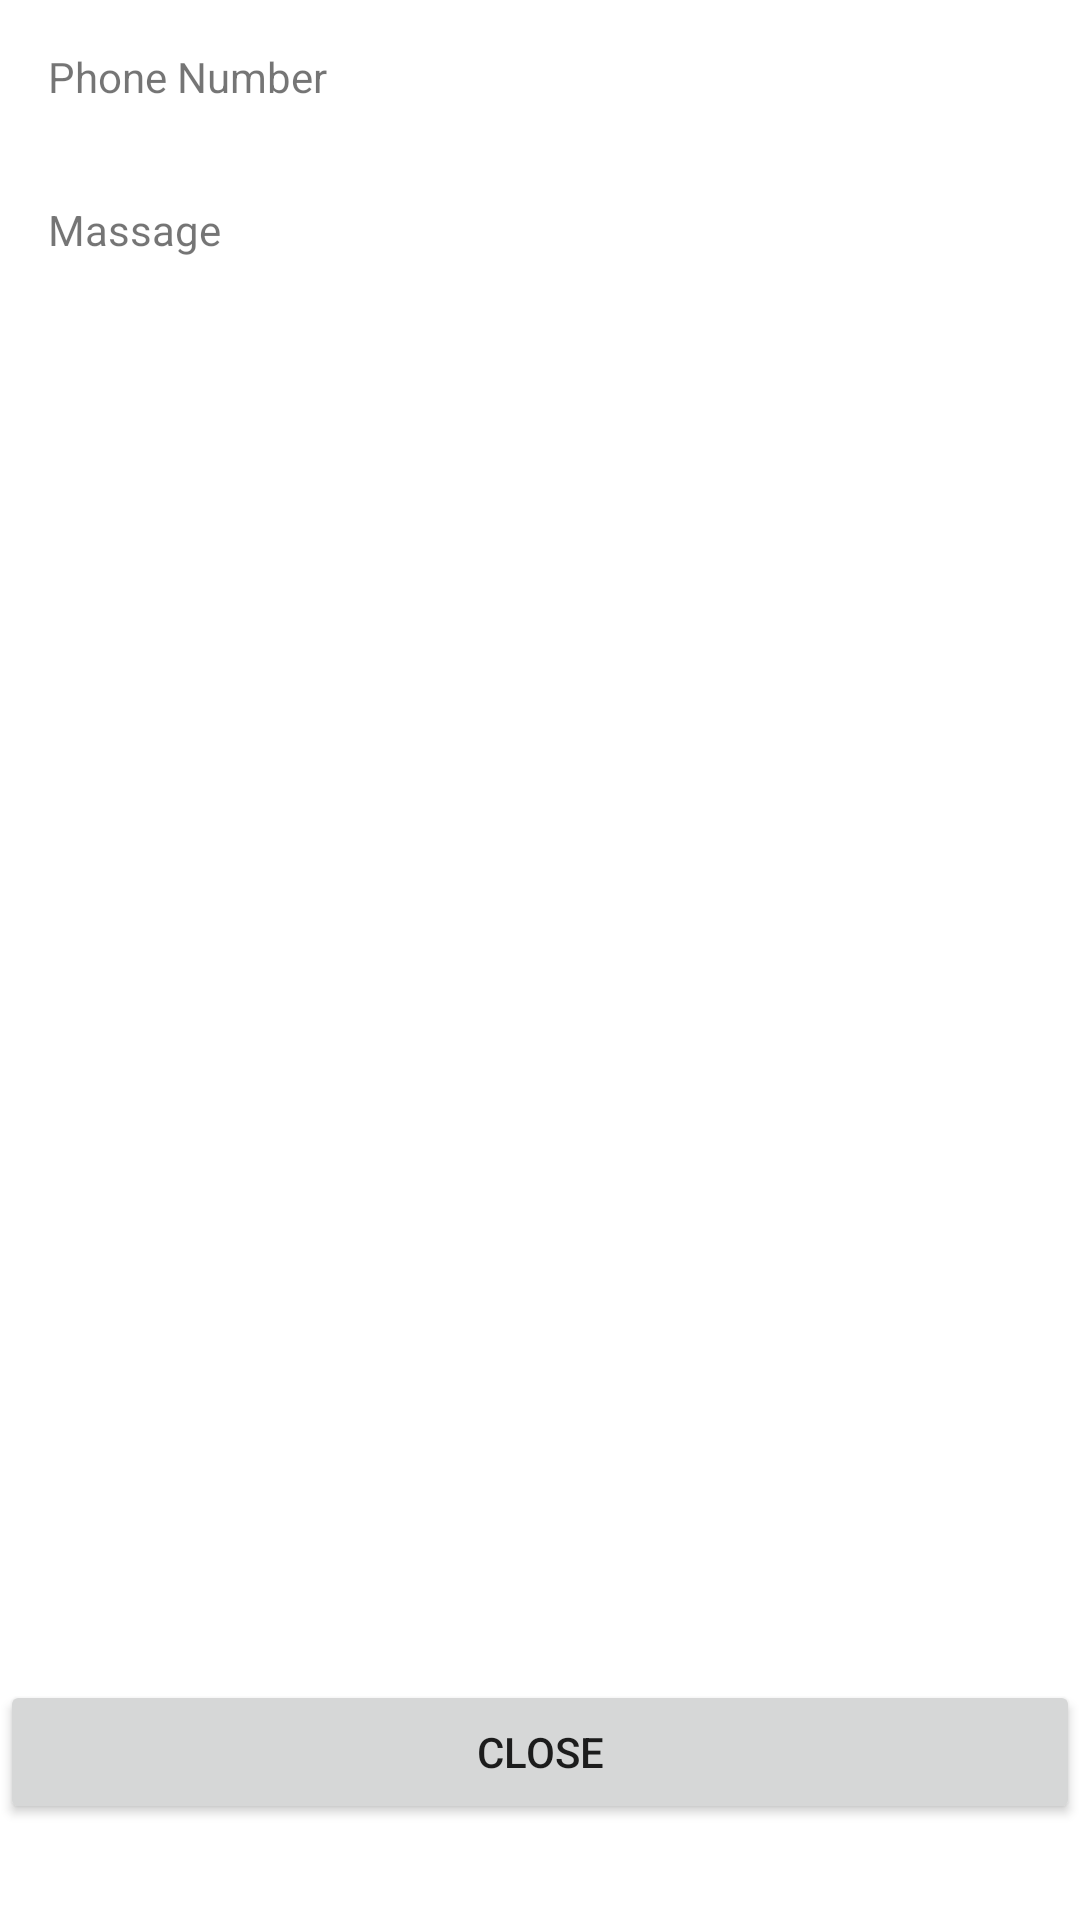

Layout XML and referenced resources for this Android screen:
<!-- AndroidManifest.xml: application theme AppTheme -->
<!-- res/layout/activity_not_main.xml -->
<?xml version="1.0" encoding="utf-8"?>
<androidx.constraintlayout.widget.ConstraintLayout
    xmlns:android="http://schemas.android.com/apk/res/android" android:layout_width="match_parent"
    android:layout_height="match_parent"
    xmlns:app="http://schemas.android.com/apk/res-auto"
    xmlns:tools="http://schemas.android.com/tools"
    tools:context=".NotMainActivity">
    <TextView
        android:id="@+id/displaynum"
        android:layout_width="wrap_content"
        android:layout_height="wrap_content"
        android:layout_marginStart="16dp"
        android:layout_marginTop="16dp"
        android:text="@string/phone_num"
        app:layout_constraintStart_toStartOf="parent"
        app:layout_constraintTop_toTopOf="parent" />

    <TextView
        android:id="@+id/displaymsg"
        android:layout_width="wrap_content"
        android:layout_height="wrap_content"
        android:layout_marginStart="16dp"
        android:layout_marginTop="32dp"
        android:text="@string/msg_txt"
        app:layout_constraintStart_toStartOf="parent"
        app:layout_constraintTop_toBottomOf="@+id/displaynum" />

    <LinearLayout
        android:layout_width="0dp"
        android:layout_height="wrap_content"
        android:layout_marginBottom="16dp"
        android:orientation="horizontal"
        app:layout_constraintBottom_toBottomOf="parent"
        app:layout_constraintEnd_toEndOf="parent"
        app:layout_constraintStart_toStartOf="parent">

        <Button
            android:id="@+id/close_btn"
            android:layout_width="wrap_content"
            android:layout_height="wrap_content"
            android:layout_marginBottom="16dp"
            android:layout_weight="1"
            android:onClick="close"
            android:text="@string/close_btn"
            app:layout_constraintBottom_toBottomOf="parent" />
    </LinearLayout>

</androidx.constraintlayout.widget.ConstraintLayout>
<!-- resources referenced by this layout -->
<resources>
  <string name="close_btn">Close</string>
  <string name="msg_txt">Massage</string>
  <string name="phone_num">Phone Number</string>
  <style name="AppTheme" parent="Theme.AppCompat.Light.DarkActionBar">
          
          <item name="colorPrimary">#009688</item>
          <item name="colorPrimaryDark">#FFC107</item>
          <item name="colorAccent">#4CAF50</item>
      </style>
</resources>
